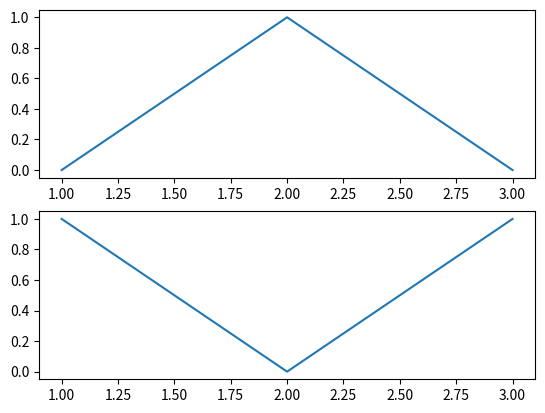
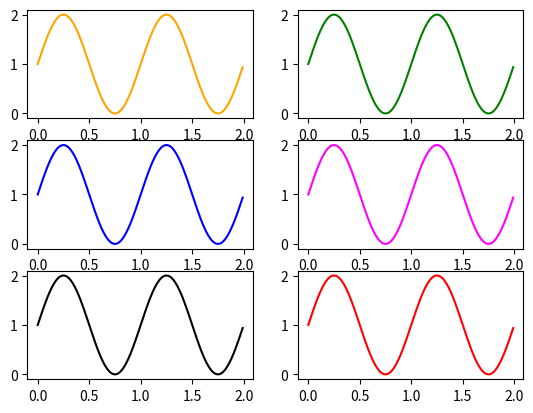
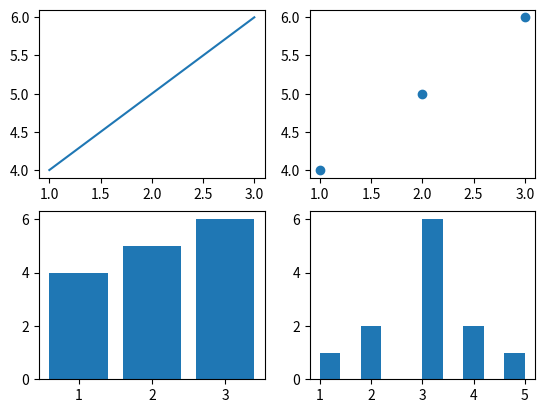

Python code for these plots, in order:
# Problem 4 - Multiple Subplots Matplotlib1 30 (https://www.geeksforgeeks.org/how-to-create-multiple-subplots-in-matplotlib-in-python/)
# importing library
import matplotlib.pyplot as plt

# Some data to display
x = [1, 2, 3]
y = [0, 1, 0]
z = [1, 0, 1]

# Creating 2 subplots
fig, ax = plt.subplots(2)

# Accessing each axes object to plot the data through returned array
ax[0].plot(x, y)
ax[1].plot(x, z)

# importing library
import matplotlib.pyplot as plt
import numpy as np

# Data for plotting
x = np.arange(0.0, 2.0, 0.01)
y = 1 + np.sin(2 * np.pi * x)

# Creating 6 subplots and unpacking the output array immediately
fig, ((ax1, ax2), (ax3, ax4), (ax5, ax6)) = plt.subplots(3, 2)
ax1.plot(x, y, color="orange")
ax2.plot(x, y, color="green")
ax3.plot(x, y, color="blue")
ax4.plot(x, y, color="magenta")
ax5.plot(x, y, color="black")
ax6.plot(x, y, color="red")

import matplotlib.pyplot as plt

# Create a 2x2 grid of subplots
fig, axs = plt.subplots(2, 2)

# Now axs is a 2D array of Axes objects
axs[0, 0].plot([1, 2, 3], [4, 5, 6])
axs[0, 1].scatter([1, 2, 3], [4, 5, 6])
axs[1, 0].bar([1, 2, 3], [4, 5, 6])
axs[1, 1].hist([1, 2, 2, 3, 3, 3, 3, 3, 3, 4, 4, 5])

plt.show()

